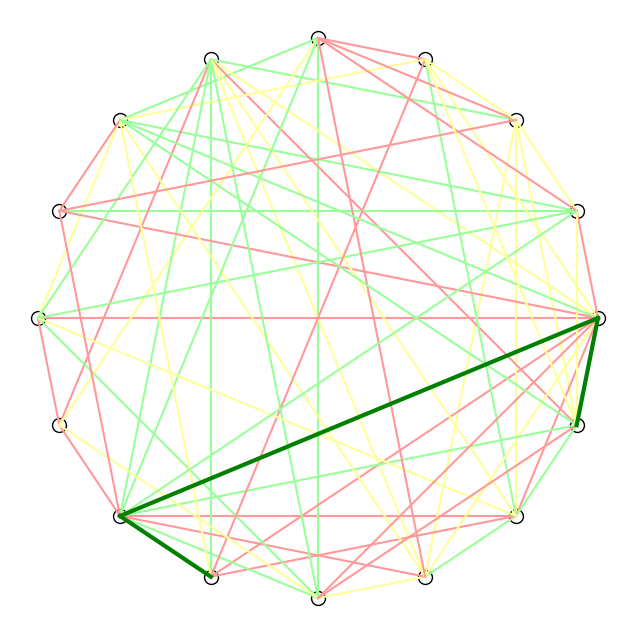

Generate this figure with matplotlib:
import matplotlib.pyplot as plt
import numpy as np
import random
import itertools

# 设置点的数量
num_points = 16
num_connections = 64  # 增加随机连接数目，以确保每个点都有线引出

# 生成圆上的等间距点
angles = np.linspace(0, 2 * np.pi, num_points, endpoint=False)
points = np.array([(np.cos(angle), np.sin(angle)) for angle in angles])

# 定义三种浅颜色
colors = ['#FF9999', '#99FF99', '#FFFF99']

# 生成图形
plt.figure(figsize=(8, 8))

# 随机生成连接关系并使用三种浅颜色
connections = set()
while len(connections) < num_connections:
    i, j = random.sample(range(num_points), 2)
    if (i, j) not in connections and (j, i) not in connections:
        connections.add((i, j))

color_index = 0
for i, j in connections:
    point1 = points[i]
    point2 = points[j]
    plt.plot([point1[0], point2[0]], [point1[1], point2[1]], color=colors[color_index % len(colors)], linewidth=1.5)
    color_index += 1

# 标注每个点，用空心黑边的点表示
for point in points:
    plt.scatter(*point, color='white', edgecolor='black', s=100)  # 使用空心黑边的点表示点

# 指定的连接点序列
sequence = [11, 10, 0, 15]

# 绘制指定顺序的不封闭的连接线
for k in range(len(sequence) - 1):
    point1 = points[sequence[k]]
    point2 = points[sequence[k + 1]]
    plt.plot([point1[0], point2[0]], [point1[1], point2[1]], color='green', linewidth=3)

# 隐藏轴和圆
plt.gca().set_aspect('equal', adjustable='box')
plt.axis('off')

# 保存图形为JPG格式
plt.savefig('random_connections_with_mini_delay.jpg', format='jpg', bbox_inches='tight', pad_inches=0.1)
plt.show()
